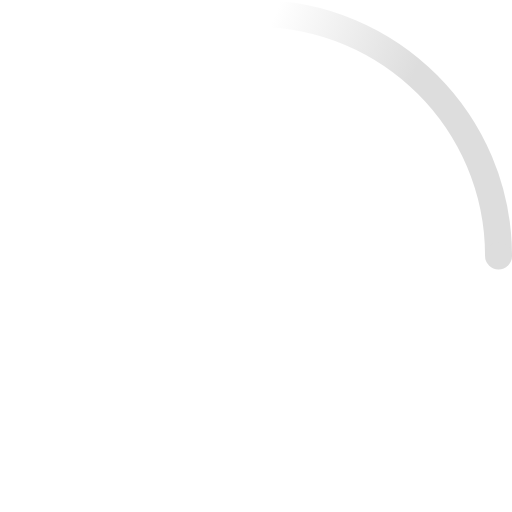
t = 0.00 s
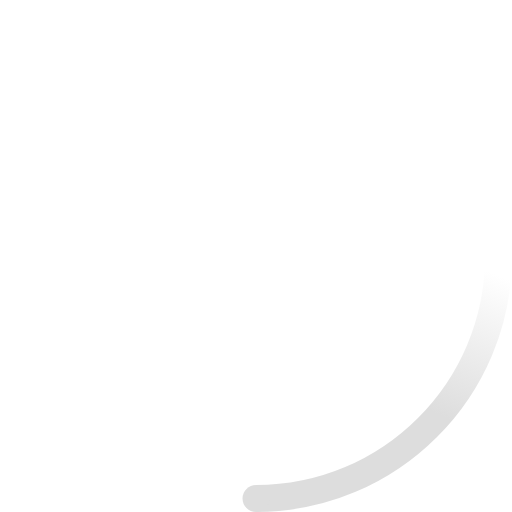
t = 0.23 s
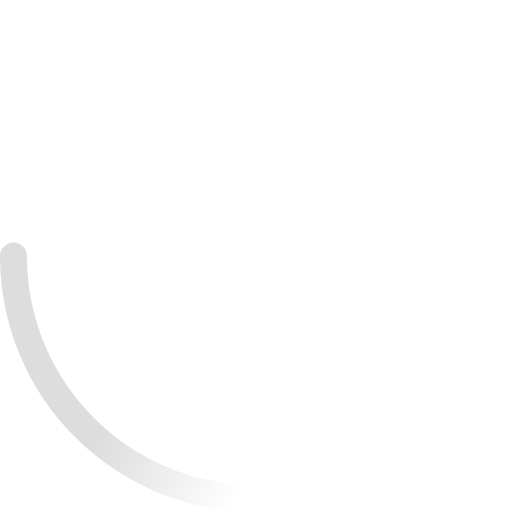
t = 0.45 s
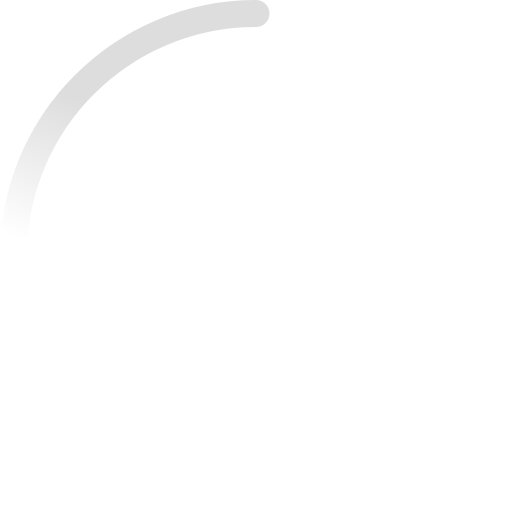
t = 0.68 s

The animated SVG that drew these frames (rendered in a browser with its animation timeline set to each time). Animation: 2 SMIL elements (animateTransform=2); one cycle of 0.90 s, repeats indefinitely.

<svg width="38" height="38" viewBox="0 0 38 38" xmlns="http://www.w3.org/2000/svg">
    <defs>
        <linearGradient x1="8.042%" y1="0%" x2="65.682%" y2="23.865%" id="a">
            <stop stop-color="#dddddd" stop-opacity="0" offset="0%"/>
            <stop stop-color="#dddddd" stop-opacity=".631" offset="63.146%"/>
            <stop stop-color="#dddddd" offset="100%"/>
        </linearGradient>
    </defs>
    <g fill="none" fill-rule="evenodd">
        <g transform="translate(1 1)">
            <path d="M36 18c0-9.94-8.06-18-18-18" id="Oval-2" stroke="url(#a)" stroke-width="2">
                <animateTransform
                    attributeName="transform"
                    type="rotate"
                    from="0 18 18"
                    to="360 18 18"
                    dur="0.9s"
                    repeatCount="indefinite" />
            </path>
            <circle fill="#dddddd" cx="36" cy="18" r="1">
                <animateTransform
                    attributeName="transform"
                    type="rotate"
                    from="0 18 18"
                    to="360 18 18"
                    dur="0.9s"
                    repeatCount="indefinite" />
            </circle>
        </g>
    </g>
</svg>
